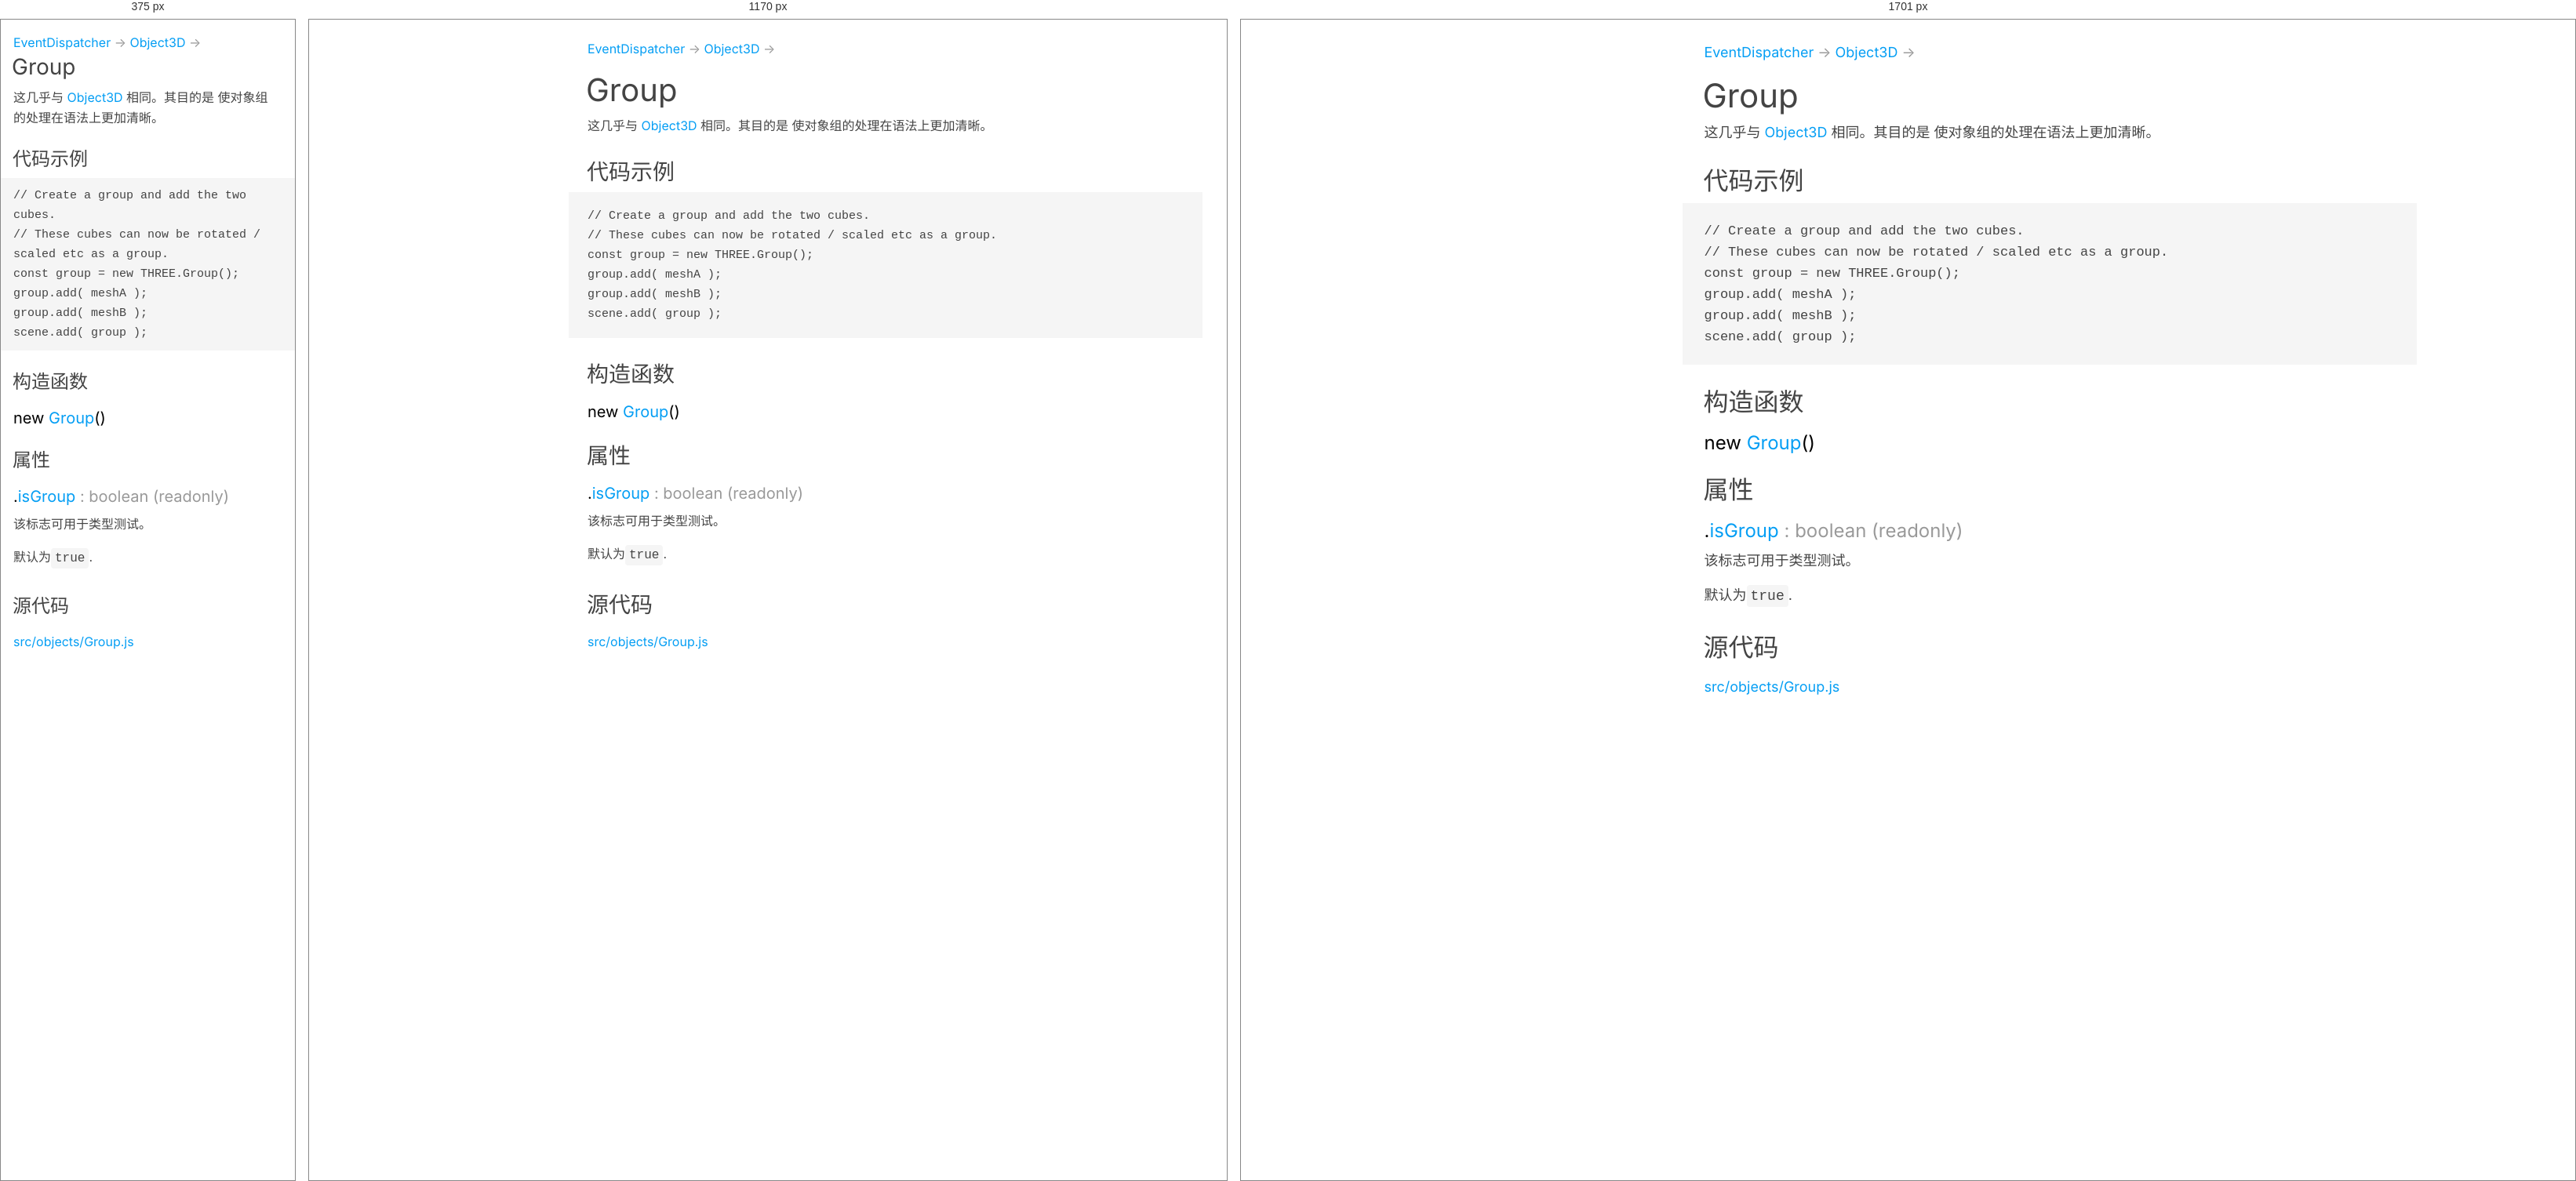
Rendered at 375 px, 1170 px and 1701 px, left to right.

<!-- file: Group.html -->
<!DOCTYPE html>
<html lang="zh-CN">
<head>
	<meta charset="utf-8">
	<title>Group - Three.js 文档</title>
	<meta name="viewport" content="width=device-width, user-scalable=no, minimum-scale=1.0, maximum-scale=1.0">
	<script src="../scripts/highlight.min.js"></script>
	<link type="text/css" rel="stylesheet" href="../styles/highlight-three.css">
	<link type="text/css" rel="stylesheet" href="../styles/page.css">
</head>
<body>
		<p class="inheritance" translate="no"><a href="EventDispatcher.html">EventDispatcher</a> → <a href="Object3D.html">Object3D</a> → </p>
	<h1 translate="no">Group</h1>
		<section>
			<header>
				<div class="class-description"><p>这几乎与 <a href="Object3D.html">Object3D</a> 相同。其目的是
使对象组的处理在语法上更加清晰。</p></div>
				<h2>代码示例</h2>
				<div translate="no"><pre><code class="language-js">// Create a group and add the two cubes.
// These cubes can now be rotated / scaled etc as a group.
const group = new THREE.Group();
group.add( meshA );
group.add( meshB );
scene.add( group );
</code></pre></div>
			</header>
			<article>
				<div class="container-overview">
					<h2>构造函数</h2>
					<h3 class="name name-method" id="Group" translate="no">new <a href="#Group">Group</a><span class="signature">()</span> </h3>
					<div class="method">
					</div>
				</div>
				<h2 class="subsection-title">属性</h2>
				<div class="member">
					<h3 class="name" id="isGroup" translate="no">.<a href="#isGroup">isGroup</a><span class="type-signature"> : boolean</span> <span class="type-signature">(readonly) </span></h3>
					<div class="description">
						<p>该标志可用于类型测试。</p>
						<p>默认为<code>true</code>.</p>
					</div>
				</div>
				<h2 class="subsection-title">源代码</h2>
				<p>
					<a href="https://github.com/mrdoob/three.js/blob/master/src/objects/Group.js" translate="no" target="_blank" rel="noopener"> src/objects/Group.js</a>
				</p>
			</article>
		</section>
<script src="../scripts/linenumber.js"></script>
<script src="../scripts/page.js"></script>
</body>
</html>

/* @media block from page.css */
@media all and ( min-width: 1700px ) {

	:root {
		--panel-width: 360px;
		--font-size: 18px;
		--line-height: 28px;
		--max-width: 880px;
		--page-padding: 28px;
		--icon-size: 24px;
	}

	body h1 {
		font-size: 42px;
		line-height: 50px;
	}

	body h2 {
		font-size: 32px;
		line-height: 40px;
	}

	body h3 {
		font-size: 24px;
		line-height: 32px;
	}

}

/* @media block from page.css */
@media all and ( max-width: 640px ) {

	:root {
		--page-padding: 16px;
		--icon-size: 24px;
	}

	body {
		padding: var(--page-padding);
	}

	body h1 {
		font-size: 28px;
		line-height: 36px;
		padding-right: 20px;
		margin-top: 0;
	}

	body h2 {
		font-size: 24px;
		line-height: 32px;
		margin-top: 24px;
	}

	body h3 {
		font-size: 20px;
		line-height: 28px;
	}

	body .copy-btn {
		top: 12px;
		right: 8px;
		width: 20px;
		height: 20px;
	}
}